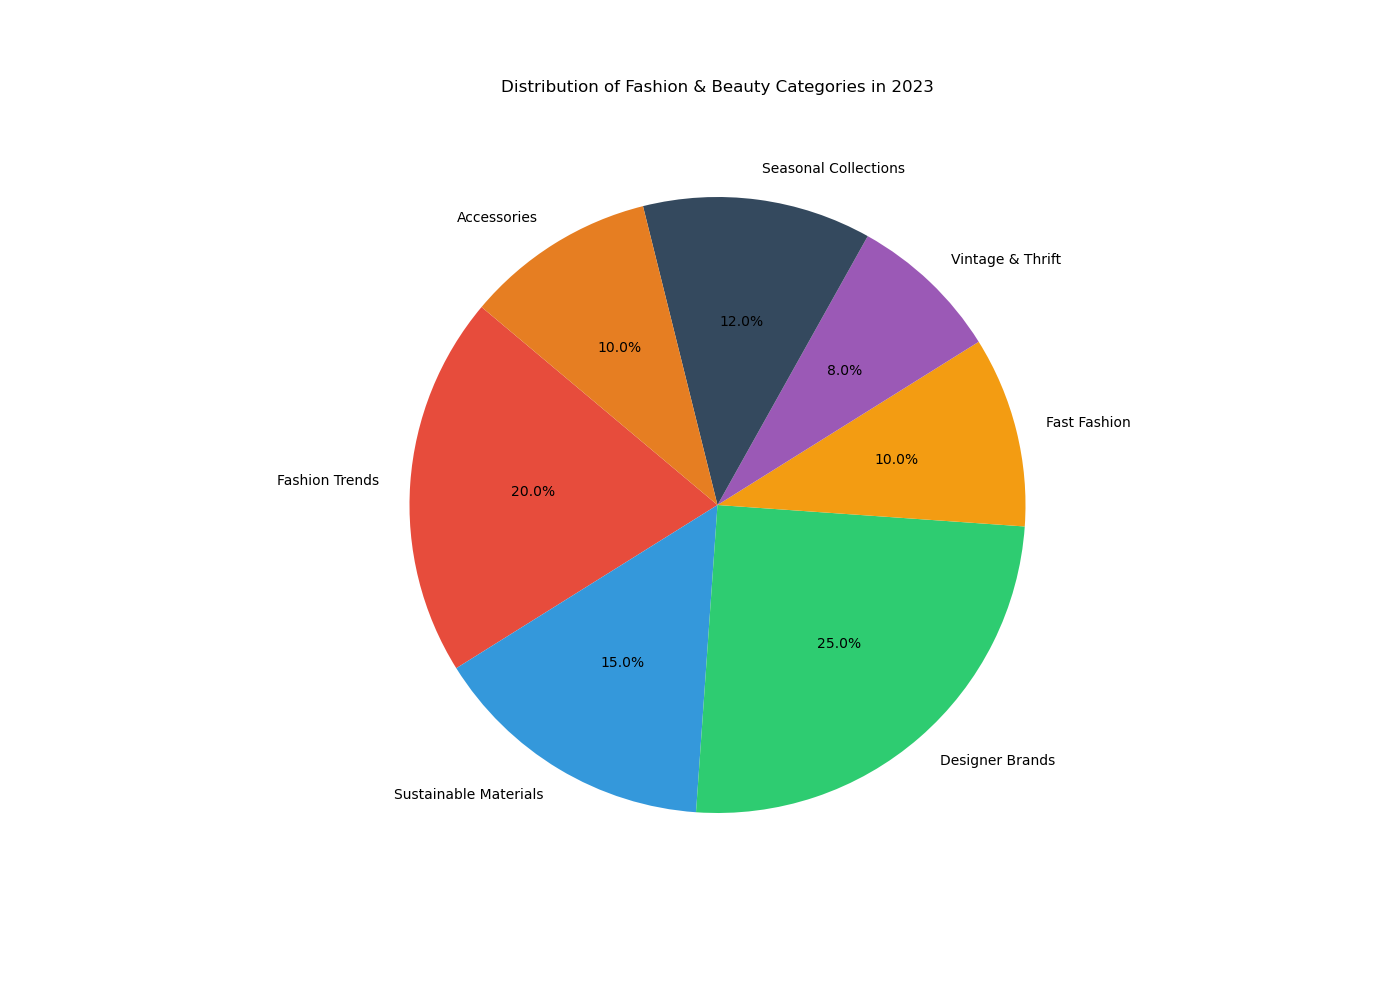

The table this chart was drawn from, first rows:
Category, Percentage, Color
Fashion Trends, 20.0, #e74c3c
Sustainable Materials, 15.0, #3498db
Designer Brands, 25.0, #2ecc71
Fast Fashion, 10.0, #f39c12
Vintage & Thrift, 8.0, #9b59b6
Seasonal Collections, 12.0, #34495e
Accessories, 10.0, #e67e22
